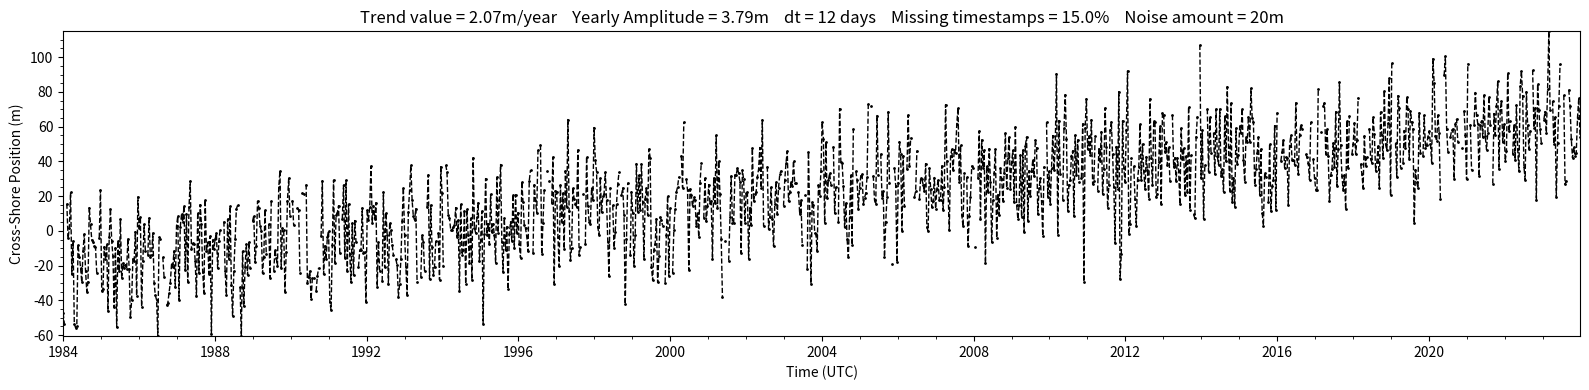

Reproduce this figure in Python.
"""
Mark Lundine
This is an experimental script to investigate how much information can be pulled
from satellite shoreline timeseries.
"""
import numpy as np
import matplotlib.pyplot as plt
import matplotlib.dates as mdates
import datetime
import random
import pandas as pd
import os

def time_array_to_years(datetimes):
    """
    Converts array of datetimes to years since earliest datetime
    inputs:
    datetimes (array): array of datetimes
    returns:
    datetimes_years (array): the time array but in years from the earliest datetime
    """
    initial_time = datetimes[0]
    datetimes_seconds = [None]*len(datetimes)
    for i in range(len(datetimes)):
        t = datetimes[i]
        dt = t-initial_time
        dt_sec = dt.total_seconds()
        datetimes_seconds[i] = dt_sec
    datetimes_seconds = np.array(datetimes_seconds)
    datetimes_years = datetimes_seconds/(60*60*24*365)
    return datetimes_years

def linear_trend(t, trend_val):
    """
    Applies linear trend to trace
    y = mx+b
    inputs:
    t (array or float): array of time (in years) or just a single float of time in years
    trend_val (float): trend value in m/year
    returns:
    y (float or array): the results of this linear trend function (in m)
    """
    y = trend_val*t
    return y

def sine_pattern(t, A, period_years):
    """
    Applies seasonal pattern of random magnitude to trace
    y = A*sin((2pi/L)*x)
    inputs:
    t (array or float): array of time (in years) or just a single float of time in years
    A (float): amplitude of sine wave (in m)
    period_years (float): period of sine wave in years
    returns:
    y (array or float): result of this sine function (in m)
    """
    y = A*np.sin(((2*np.pi*t)/period_years))
    return y

def enso_pattern(t, amplitudes, periods):
    """
    Enso-esque pattern mean of a bunch of sine waves with periods between 3 and 7 years
    Lenght of amplitudes should be equal to length of periods
    inputs:
    t (float): single time in years or array of times in years
    amplitudes (array): array of amplitudes (in m), ex: np.random.uniform(low,high,size=100)
    periods (array): array of periods in years, ex: np.arange(3, 7, 100)
    outputs:
    mean_y (float): mean of the distribution of sine waves (in m)
    """
    y = [None]*len(amplitudes)
    for i in range(len(y)):
        y[i] = amplitudes[i]*np.sin(2*np.pi*t/periods[i])
    y = np.array(y)
    mean_y = np.mean(y)
    return mean_y

def noise(y, noise_val):
    """
    Applies random noise to trace
    inputs:
    y (float): shoreline_position at a specific time (in m)
    noise_val (float): amount of noise to add (in m)
    outputs:
    y (float): shoreline position with noise added (in m)
    """
    ##Let's make the noise between -20 and 20 m to sort of simulate the uncertainty of satellite shorelines
    noise = np.random.normal(-1*noise_val,noise_val,1)
    y = y+noise
    return y

def apply_NANs(y,
               nan_idxes):
    """
    Randomly throws NANs into a shoreline trace
    inputs:
    y (array): the shoreline positions over time 
    nan_idxes (array): the indices to thrown nans in
    outputs:
    y (array): the shoreline positions with nans thrown in at specified indices
    """
    y[nan_idxes] = np.nan
    return y
    
def make_matrix(dt):
    """
    Just hardcoding a start and end datetime with a timestep of dt days
    Start = Jan 1st 1984
    End = Jan 1st 2024
    Make a matrix to hold cross-shore position values
    inputs:
    dt (int): time spacing in days
    outputs:
    shoreline_matrix (array): an array of zeroes with length of the datetimes
    datetimes (array): the datetimes
    """
    datetimes = np.arange(datetime.datetime(1984,1,1),
                          datetime.datetime(2024,1,1),
                          datetime.timedelta(days=int(dt))
                          ).astype(datetime.datetime)
    num_transects = len(datetimes)
    shoreline_matrix = np.zeros((len(datetimes)))
    return shoreline_matrix, datetimes


def make_data(noise_val,
              trend_val,
              yearly_amplitude,
              dt,
              t_gap_frac,
              save_name):
    """
    Makes synthetic shoreline data, will save a csv and png plot of data
    Csv will have columns 'date' and 'position',
    corresponding to the timestamp and cross-shore position, respectively
    y(t) = trend(t) + yearly_pattern(t) + noise(t) + nan(t)
    inputs:
    noise_val (float): amount of noise to add to each position in m
    trend_val (float): linear trend value in m/year
    yearly_amplitude (float): amplitude for sine wave with period of 1 year in m
    dt (int): time spacing in days
    t_gap_frac (float): fraction of timesteps to throw NaNs in
    save_name (str): name to give this
    outputs:
    save_name (str): the save name
    """
    ##Initialize stuff
    #random.seed(0) #uncomment if you want to keep the randomness the same and play with hard-coded values
    matrix, datetimes = make_matrix(dt)
    num_timesteps = matrix.shape[0]
    t = time_array_to_years(datetimes)

    ##randomly selecting a percent of the time periods to throw gaps in
    max_nans = int(t_gap_frac*len(t))
    num_nans = random.randint(0, max_nans)
    nan_idxes = random.sample(range(len(t)), num_nans)

    ##Building matrix
    for i in range(num_timesteps):
         ##Linear trend + yearly cycle + noise
        matrix[i] = sum([linear_trend(t[i], trend_val),
                         sine_pattern(t[i], yearly_amplitude, 1),
                         noise(matrix[i], noise_val)
                         ]
                        )

    matrix = apply_NANs(matrix, nan_idxes)

    df = pd.DataFrame({'date':datetimes,
                       'position':matrix})
    df.to_csv(save_name+'.csv', index=False)

    plt.rcParams["figure.figsize"] = (16,4)
    plt.title(r'Trend value = ' +str(np.round(trend_val,2)) +
              r'm/year    Yearly Amplitude = ' +
              str(np.round(yearly_amplitude,2)) + r'm    dt = ' +
              str(dt) + r' days    Missing timestamps = ' +
              str(t_gap_frac*100)+'%'+
              '    Noise amount = ' + str(noise_val) + 'm')
    plt.plot(df['date'], df['position'], '--o', color='k', markersize=1, linewidth=1)
    plt.xlim(min(df['date']), max(df['date']))
    plt.ylim(min(df['position']), max(df['position']))
    plt.xlabel('Time (UTC)')
    plt.ylabel('Cross-Shore Position (m)')
    plt.minorticks_on()
    plt.tight_layout()
    plt.savefig(save_name+'.png', dpi=300)
    return save_name


##Example call, setting the random seed
random.seed(0)
##Noise value in meters
noise_val = 20
##Trend value in m/year
trend_val = random.uniform(-3, 3)
##Amplitude for yearly pattern in m
yearly_amplitude = random.uniform(0, 5)
##Revisit time in days
dt = 12
##Fraction of missing time periods
t_gap_frac = 0.15
##give it a save_name
save_name = 'test1'

make_data(noise_val,
          trend_val,
          yearly_amplitude,
          dt,
          t_gap_frac,
          save_name)


